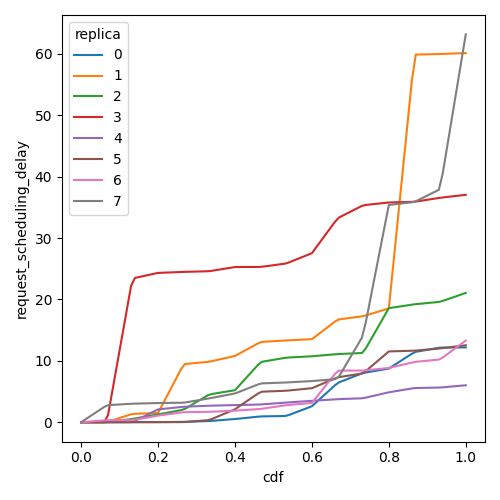

Values plotted in this chart, from the file beside it:
cdf, request_scheduling_delay, replica
0.0, 0.0, 0
0.01, 0.0001657, 0
0.02, 0.0003314, 0
0.03, 0.0004971, 0
0.04, 0.0006627, 0
0.05, 0.0008284, 0
0.06, 0.0009941, 0
0.07, 0.001497, 0
0.08, 0.002674, 0
0.09, 0.003851, 0
0.1, 0.005028, 0
0.11, 0.006205, 0
0.12, 0.007383, 0
0.13, 0.00856, 0
0.14, 0.00926, 0
0.15, 0.009721, 0
0.16, 0.01018, 0
0.17, 0.01064, 0
0.18, 0.0111, 0
0.19, 0.01157, 0
0.2, 0.01203, 0
0.21, 0.01813, 0
0.22, 0.02423, 0
0.23, 0.03033, 0
0.24, 0.03643, 0
0.25, 0.04254, 0
0.26, 0.04864, 0
0.27, 0.05953, 0
0.28, 0.08, 0
0.29, 0.1005, 0
0.3, 0.121, 0
0.31, 0.1414, 0
0.32, 0.1619, 0
0.33, 0.1824, 0
0.34, 0.2219, 0
0.35, 0.2709, 0
0.36, 0.3198, 0
0.37, 0.3688, 0
0.38, 0.4178, 0
0.39, 0.4668, 0
0.4, 0.5158, 0
0.41, 0.5795, 0
0.42, 0.6431, 0
0.43, 0.7068, 0
0.44, 0.7704, 0
0.45, 0.8341, 0
0.46, 0.8978, 0
0.47, 0.9436, 0
0.48, 0.9538, 0
0.49, 0.964, 0
0.5, 0.9743, 0
0.51, 0.9845, 0
0.52, 0.9947, 0
0.53, 1.005, 0
0.54, 1.167, 0
0.55, 1.406, 0
0.56, 1.644, 0
0.57, 1.882, 0
0.58, 2.121, 0
0.59, 2.359, 0
... 748 more rows
